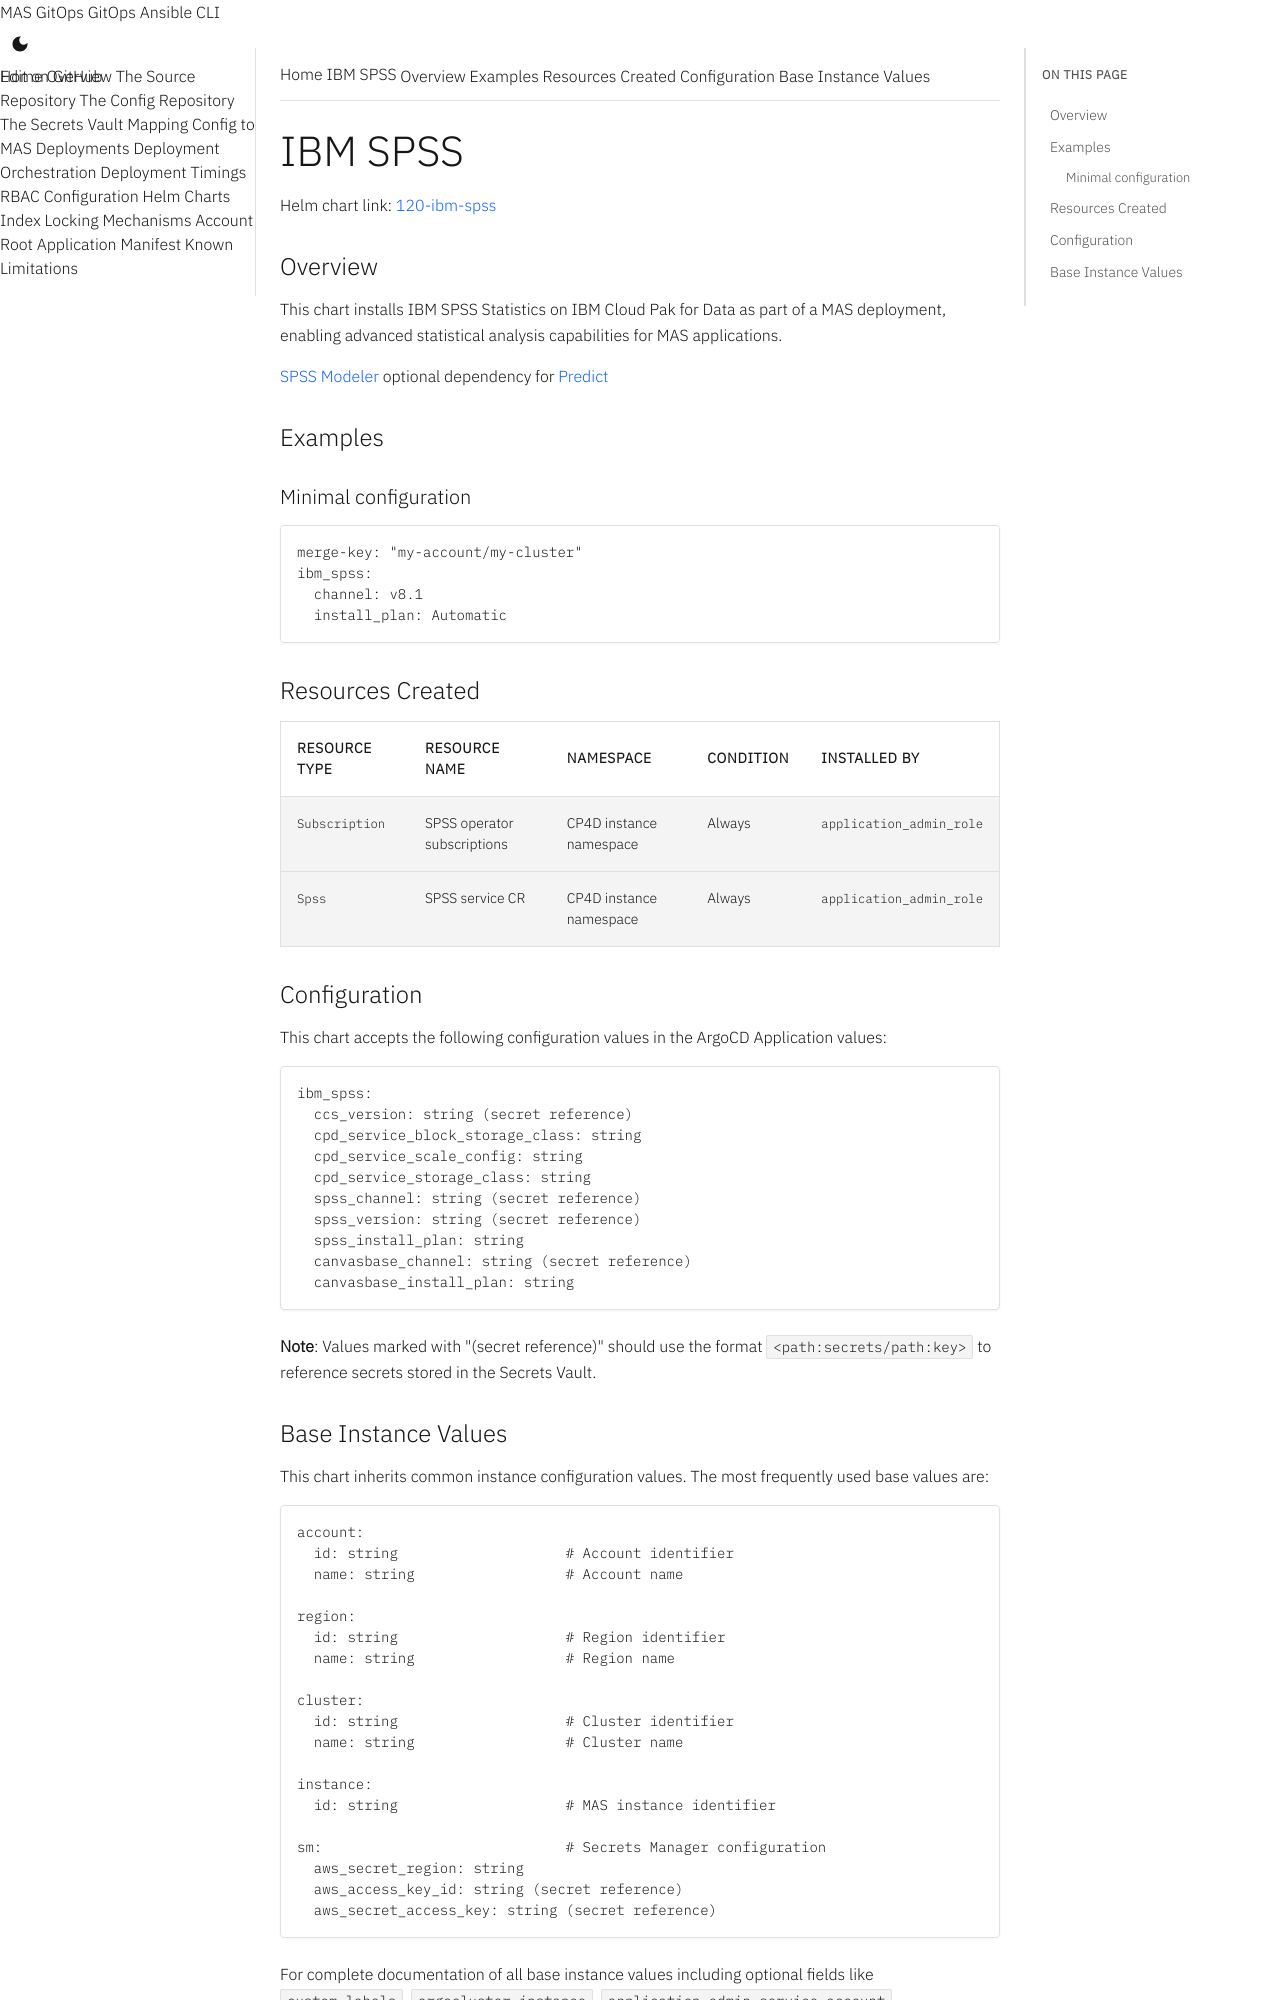

repository: ibm-mas/gitops · page: 8.7/charts/120-ibm-spss/index.html · generator: mkdocs

# IBM SPSS

Helm chart link: {{ gitops_repo_file_link("instance-applications/120-ibm-spss", "120-ibm-spss") }}

{%
   include-markdown "../../instance-applications/120-ibm-spss/README.md"
   start="<!--docs-include-sta
